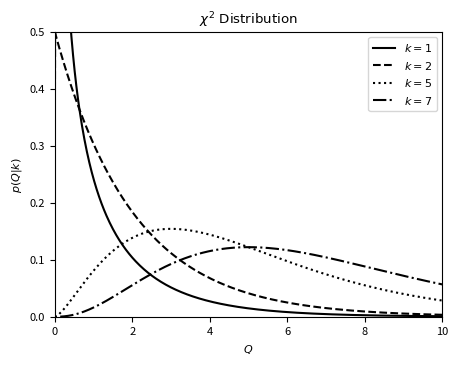

Python code for this plot:
"""
Example of a chi-squared distribution
---------------------------------------

This shows an example of a :math:`\chi^2` distribution with various parameters.
We'll generate the distribution using::

    dist = scipy.stats.chi2(...)

Where ... should be filled in with the desired distribution parameters
Once we have defined the distribution parameters in this way, these
distribution objects have many useful methods; for example:

* ``dist.pmf(x)`` computes the Probability Mass Function at values ``x``
  in the case of discrete distributions

* ``dist.pdf(x)`` computes the Probability Density Function at values ``x``
  in the case of continuous distributions

* ``dist.rvs(N)`` computes ``N`` random variables distributed according
  to the given distribution

Many further options exist; refer to the documentation of ``scipy.stats``
for more details.
"""
# [redacted]
# License: BSD
#   The figure produced by this code is published in the textbook
#   "Statistics, Data Mining, and Machine Learning in Astronomy" (2013)
#   For more information, see http://astroML.github.com
import numpy as np
from scipy.stats import chi2
from matplotlib import pyplot as plt

# Adjust font sizes for text
import matplotlib
matplotlib.rc('font', size=8)

#------------------------------------------------------------
# Define the distribution parameters to be plotted
k_values = [1, 2, 5, 7]
linestyles = ['-', '--', ':', '-.']
mu = 0
x = np.linspace(-1, 20, 1000)

#------------------------------------------------------------
# plot the distributions
fig, ax = plt.subplots(figsize=(5, 3.75))
fig.subplots_adjust(bottom=0.12)

for k, ls in zip(k_values, linestyles):
    dist = chi2(k, mu)

    plt.plot(x, dist.pdf(x), ls=ls, c='black',
             label=r'$k=%i$' % k)

plt.xlim(0, 10)
plt.ylim(0, 0.5)

plt.xlabel('$Q$')
plt.ylabel(r'$p(Q|k)$')
plt.title(r'$\chi^2\ \mathrm{Distribution}$')

plt.legend()
plt.show()
